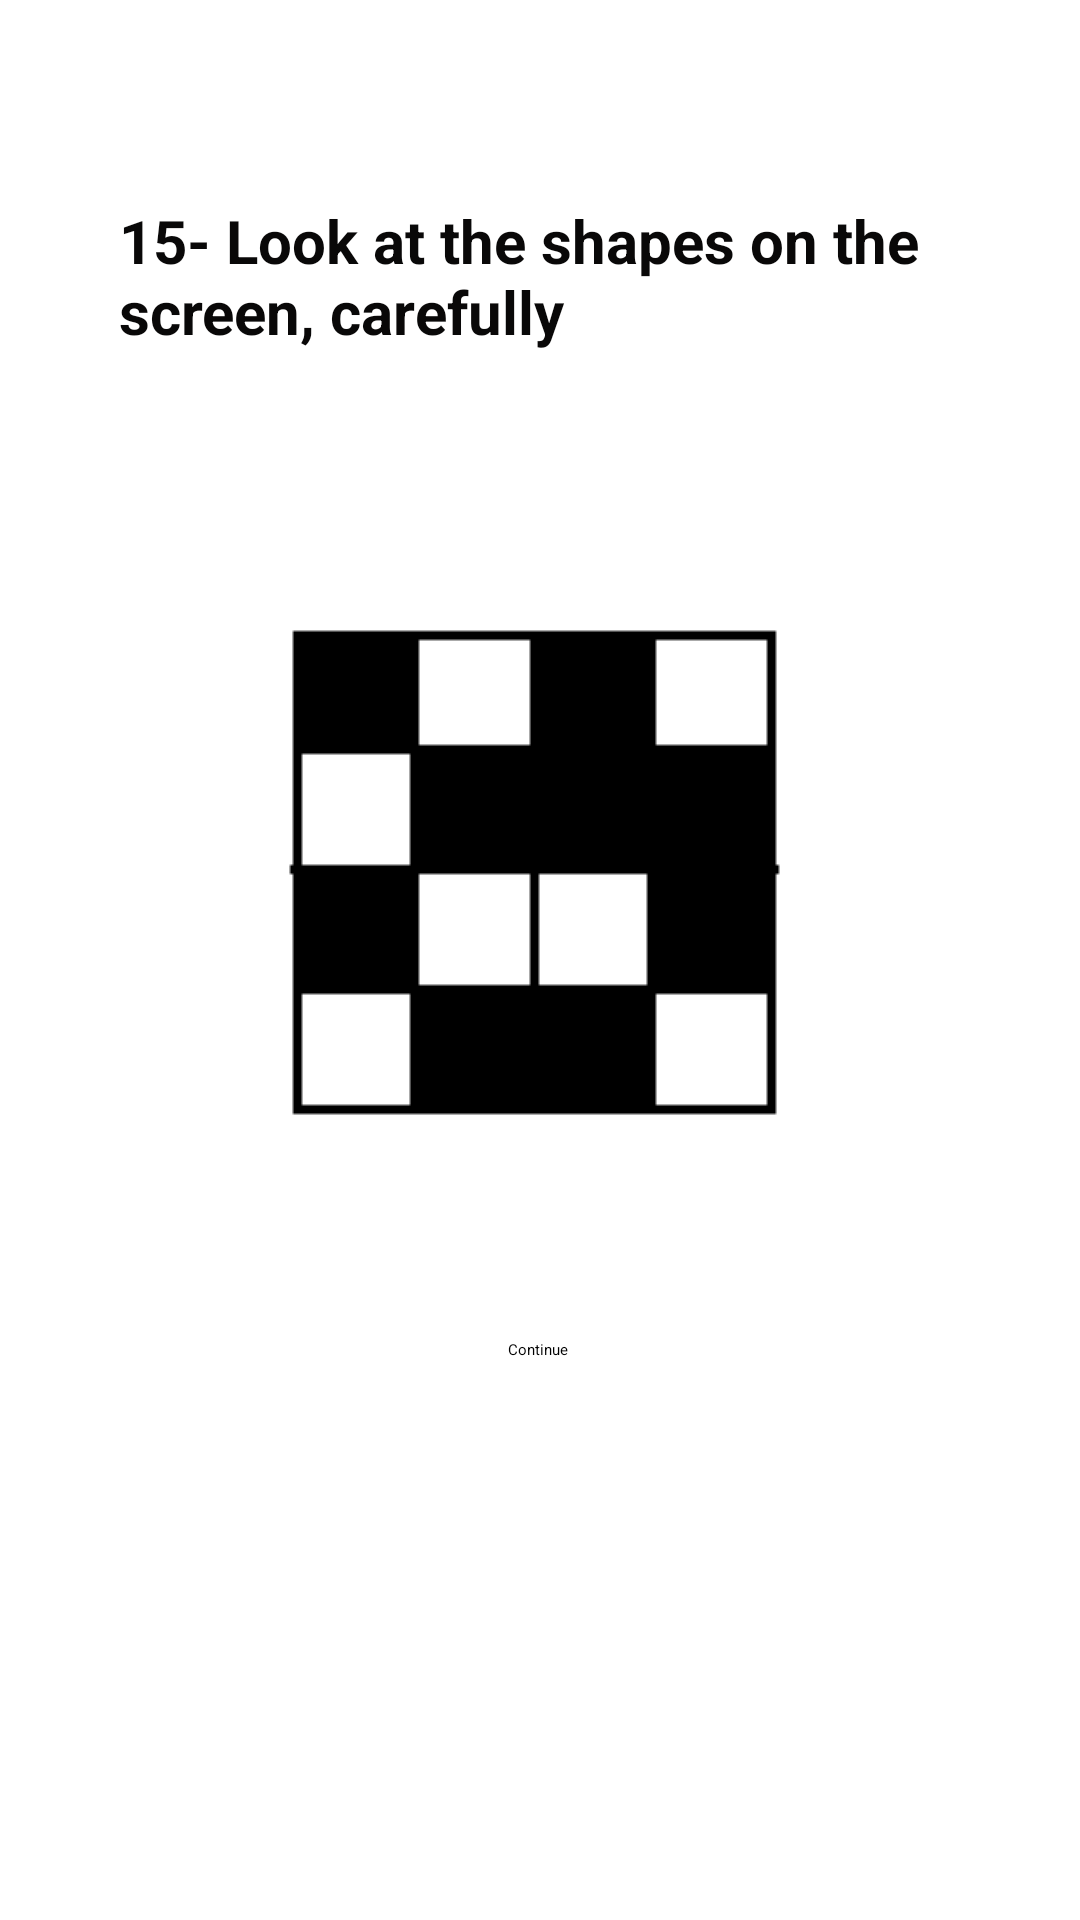

This screen was rendered from an Android layout file. Write that file and the resources it references.
<!-- AndroidManifest.xml: application theme Theme.Health -->
<!-- res/layout/fragment_memorylv15.xml -->
<?xml version="1.0" encoding="utf-8"?>
<androidx.constraintlayout.widget.ConstraintLayout xmlns:android="http://schemas.android.com/apk/res/android"
    xmlns:tools="http://schemas.android.com/tools"
    android:layout_width="match_parent"
    android:layout_height="match_parent"
    xmlns:app="http://schemas.android.com/apk/res-auto"
    tools:context=".MemoryGamePackage.Memorylv15">
    <ImageView
        android:id="@+id/MEMSoruim15"
        android:layout_width="wrap_content"
        android:layout_height="wrap_content"
        android:src="@drawable/mem15"
        app:layout_constraintBottom_toBottomOf="parent"
        app:layout_constraintEnd_toEndOf="parent"
        app:layout_constraintStart_toStartOf="parent"
        app:layout_constraintTop_toTopOf="parent"
        app:layout_constraintVertical_bias="0.438"
        />

    <ImageView
        android:id="@+id/MEMCevapim15"
        android:layout_width="wrap_content"
        android:layout_height="wrap_content"
        android:onClick="MemDcevap15"
        android:src="@drawable/mem15"
        android:visibility="invisible"
        app:layout_constraintBottom_toBottomOf="parent"
        app:layout_constraintEnd_toEndOf="parent"
        app:layout_constraintHorizontal_bias="0.066"
        app:layout_constraintStart_toStartOf="parent"
        app:layout_constraintTop_toTopOf="parent"
        app:layout_constraintVertical_bias="0.44" />

    <ImageView
        android:id="@+id/MEMYCevapim15"
        android:layout_width="wrap_content"
        android:layout_height="wrap_content"
        android:onClick="Memycevap15"
        android:src="@drawable/mem4"
        android:visibility="invisible"
        app:layout_constraintBottom_toBottomOf="parent"
        app:layout_constraintEnd_toEndOf="parent"
        app:layout_constraintHorizontal_bias="0.892"
        app:layout_constraintStart_toStartOf="parent"
        app:layout_constraintTop_toTopOf="parent"
        app:layout_constraintVertical_bias="0.44" />

    <TextView
        android:id="@+id/MEMSoru15"
        android:layout_width="281dp"
        android:layout_height="85dp"
        android:text="15- Look at the shapes on the screen, carefully"
        android:textColor="#090808"
        android:textSize="20sp"
        android:textStyle="bold"
        app:layout_constraintBottom_toBottomOf="parent"
        app:layout_constraintEnd_toEndOf="parent"
        app:layout_constraintStart_toStartOf="parent"
        app:layout_constraintTop_toTopOf="parent"
        app:layout_constraintVertical_bias="0.12" />


    <Button
        android:id="@+id/MEMbuton15"
        android:layout_width="wrap_content"
        android:layout_height="wrap_content"
        android:text="Continue"
        android:onClick="MemContinue15"
        app:layout_constraintBottom_toBottomOf="parent"
        app:layout_constraintEnd_toEndOf="parent"
        app:layout_constraintHorizontal_bias="0.498"
        app:layout_constraintStart_toStartOf="parent"
        app:layout_constraintTop_toTopOf="parent"
        app:layout_constraintVertical_bias="0.705" />



</androidx.constraintlayout.widget.ConstraintLayout>
<!-- resources referenced by this layout -->
<resources>
  <!-- drawable mem15: png bitmap (drawable, 592 bytes) -->
  <!-- drawable mem4: png bitmap (drawable, 591 bytes) -->
</resources>
